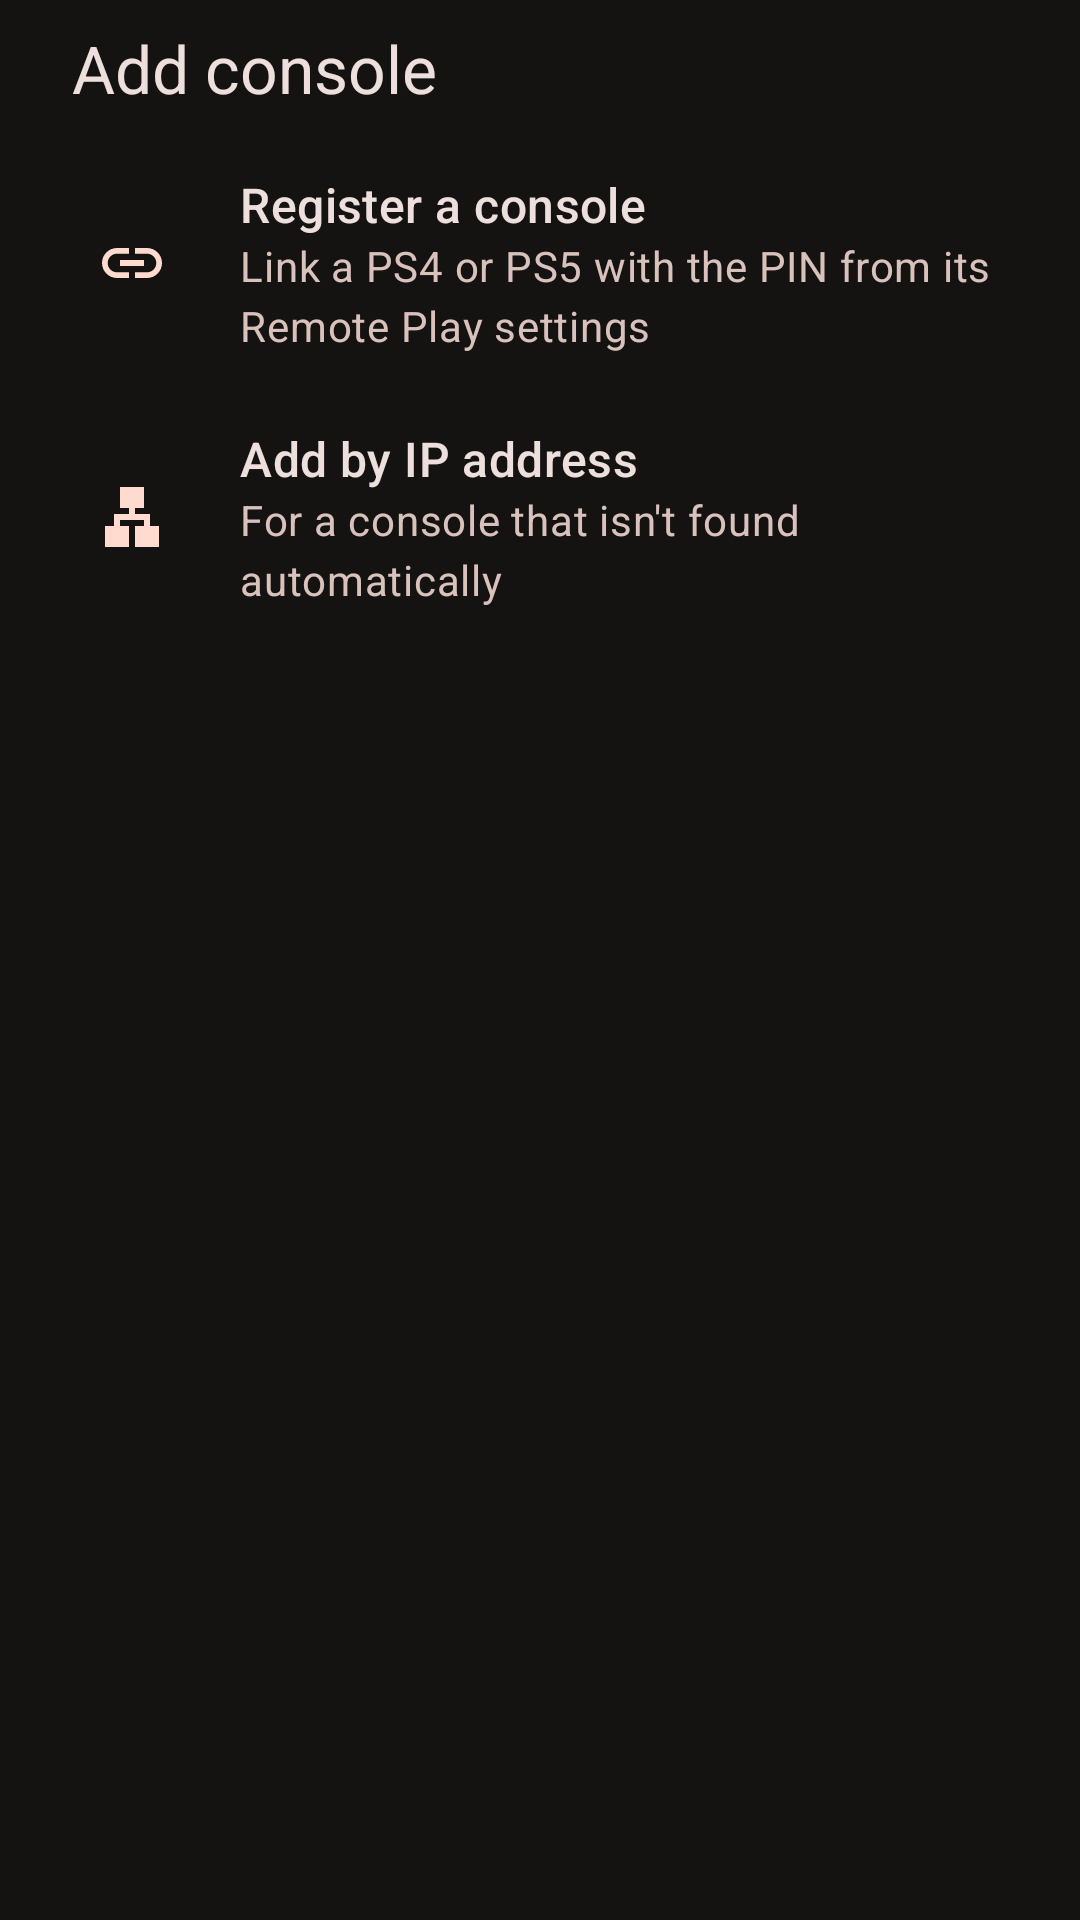

This screen was rendered from an Android layout file. Write that file and the resources it references.
<!-- AndroidManifest.xml: application theme AppTheme -->
<!-- res/layout/sheet_add_console.xml -->
<?xml version="1.0" encoding="utf-8"?>
<LinearLayout xmlns:android="http://schemas.android.com/apk/res/android"
    xmlns:app="http://schemas.android.com/apk/res-auto"
    android:layout_width="match_parent"
    android:layout_height="wrap_content"
    android:orientation="vertical"
    android:paddingBottom="24dp">

    <TextView
        android:layout_width="wrap_content"
        android:layout_height="wrap_content"
        android:layout_marginStart="24dp"
        android:layout_marginTop="8dp"
        android:layout_marginBottom="8dp"
        android:text="@string/action_add_console"
        android:textAppearance="?attr/textAppearanceTitleLarge"
        android:textColor="?attr/colorOnSurface" />

    <LinearLayout
        android:id="@+id/registerItem"
        style="@style/SheetItem"
        android:layout_width="match_parent"
        android:layout_height="wrap_content">

        <ImageView
            style="@style/SheetItemIcon"
            android:layout_width="40dp"
            android:layout_height="40dp"
            android:src="@drawable/ic_link"
            android:importantForAccessibility="no" />

        <LinearLayout
            android:layout_width="0dp"
            android:layout_height="wrap_content"
            android:layout_weight="1"
            android:orientation="vertical">

            <TextView
                android:layout_width="wrap_content"
                android:layout_height="wrap_content"
                android:text="@string/action_register"
                android:textAppearance="?attr/textAppearanceTitleMedium"
                android:textColor="?attr/colorOnSurface" />

            <TextView
                android:layout_width="wrap_content"
                android:layout_height="wrap_content"
                android:text="@string/action_register_summary"
                android:textAppearance="?attr/textAppearanceBodyMedium"
                android:textColor="?attr/colorOnSurfaceVariant" />
        </LinearLayout>
    </LinearLayout>

    <LinearLayout
        android:id="@+id/addManualItem"
        style="@style/SheetItem"
        android:layout_width="match_parent"
        android:layout_height="wrap_content">

        <ImageView
            style="@style/SheetItemIcon"
            android:layout_width="40dp"
            android:layout_height="40dp"
            android:src="@drawable/ic_lan"
            android:importantForAccessibility="no" />

        <LinearLayout
            android:layout_width="0dp"
            android:layout_height="wrap_content"
            android:layout_weight="1"
            android:orientation="vertical">

            <TextView
                android:layout_width="wrap_content"
                android:layout_height="wrap_content"
                android:text="@string/action_add_manual"
                android:textAppearance="?attr/textAppearanceTitleMedium"
                android:textColor="?attr/colorOnSurface" />

            <TextView
                android:layout_width="wrap_content"
                android:layout_height="wrap_content"
                android:text="@string/action_add_manual_summary"
                android:textAppearance="?attr/textAppearanceBodyMedium"
                android:textColor="?attr/colorOnSurfaceVariant" />
        </LinearLayout>
    </LinearLayout>
</LinearLayout>
<!-- resources referenced by this layout -->
<resources>
  <!-- drawable ic_lan (drawable) -->
  <?xml version="1.0" encoding="utf-8"?>
  <vector xmlns:android="http://schemas.android.com/apk/res/android"
      android:width="24dp"
      android:height="24dp"
      android:viewportWidth="24"
      android:viewportHeight="24"
      android:tint="?attr/colorControlNormal">
      <path
          android:fillColor="@android:color/white"
          android:pathData="M13,22h8v-7h-3v-4h-5V9h3V2H8v7h3v2H6v4H3v7h8v-7H8v-2h8v2h-3z" />
  </vector>
  <!-- drawable ic_link (drawable) -->
  <?xml version="1.0" encoding="utf-8"?>
  <vector xmlns:android="http://schemas.android.com/apk/res/android"
      android:width="24dp"
      android:height="24dp"
      android:viewportWidth="24"
      android:viewportHeight="24"
      android:tint="?attr/colorControlNormal">
      <path
          android:fillColor="@android:color/white"
          android:pathData="M3.9,12c0,-1.71 1.39,-3.1 3.1,-3.1h4V7H7c-2.76,0 -5,2.24 -5,5s2.24,5 5,5h4v-1.9H7c-1.71,0 -3.1,-1.39 -3.1,-3.1zM8,13h8v-2H8v2zM17,7h-4v1.9h4c1.71,0 3.1,1.39 3.1,3.1s-1.39,3.1 -3.1,3.1h-4V17h4c2.76,0 5,-2.24 5,-5s-2.24,-5 -5,-5z" />
  </vector>
  <string name="action_add_console">Add console</string>
  <string name="action_add_manual">Add by IP address</string>
  <string name="action_add_manual_summary">For a console that isn\'t found automatically</string>
  <string name="action_register">Register a console</string>
  <string name="action_register_summary">Link a PS4 or PS5 with the PIN from its Remote Play settings</string>
  <style name="SheetItem">
          <item name="android:orientation">horizontal</item>
          <item name="android:gravity">center_vertical</item>
          <item name="android:paddingStart">24dp</item>
          <item name="android:paddingEnd">24dp</item>
          <item name="android:paddingTop">12dp</item>
          <item name="android:paddingBottom">12dp</item>
          <item name="android:background">?attr/selectableItemBackground</item>
          <item name="android:clickable">true</item>
          <item name="android:focusable">true</item>
      </style>
  <style name="SheetItemIcon">
          <item name="android:padding">8dp</item>
          <item name="android:layout_marginEnd">16dp</item>
          <item name="android:background">@drawable/sheet_icon_background</item>
          <item name="tint">?attr/colorOnPrimaryContainer</item>
      </style>
  <color name="md_primary">#FF9166</color>
  <color name="md_on_primary">#3D1203</color>
  <color name="md_primary_container">#6E2A12</color>
  <color name="md_on_primary_container">#FFDBCF</color>
  <color name="md_inverse_primary">#9C4323</color>
  <color name="md_secondary">#F4C06C</color>
  <color name="md_on_secondary">#402D00</color>
  <color name="md_secondary_container">#433730</color>
  <color name="md_on_secondary_container">#FFE3C7</color>
  <color name="md_tertiary">#9FD49B</color>
  <color name="md_on_tertiary">#0B390F</color>
  <color name="md_tertiary_container">#245024</color>
  <color name="md_on_tertiary_container">#BBF0B5</color>
  <color name="md_error">#FFB4AB</color>
  <color name="md_on_error">#690005</color>
  <color name="md_error_container">#93000A</color>
  <color name="md_on_error_container">#FFDAD6</color>
  <color name="md_background">#151312</color>
  <color name="md_on_surface">#EDE0DC</color>
  <color name="md_surface">#151312</color>
  <color name="md_surface_variant">#53433F</color>
  <color name="md_on_surface_variant">#D8C2BB</color>
  <color name="md_surface_container_lowest">#100D0C</color>
  <color name="md_surface_container_low">#1D1A18</color>
  <color name="md_surface_container">#221E1C</color>
  <color name="md_surface_container_high">#2C2826</color>
  <color name="md_surface_container_highest">#373230</color>
  <color name="md_inverse_surface">#EDE0DC</color>
  <color name="md_inverse_on_surface">#362F2D</color>
  <color name="md_outline">#A08C86</color>
  <color name="md_outline_variant">#53433F</color>
</resources>
